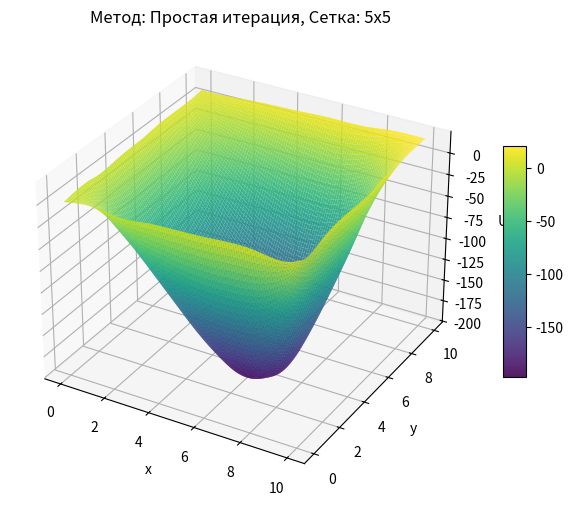
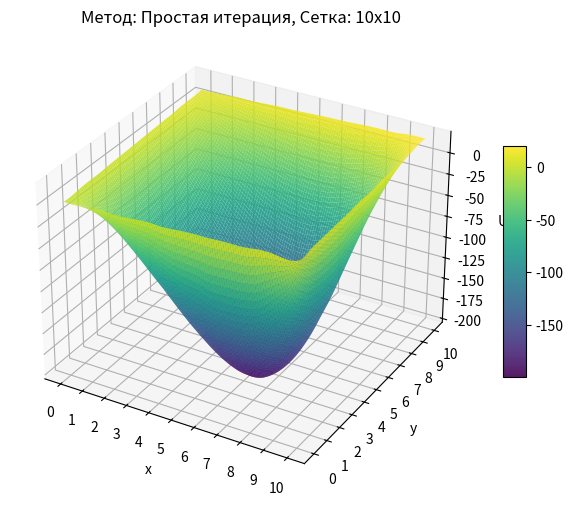
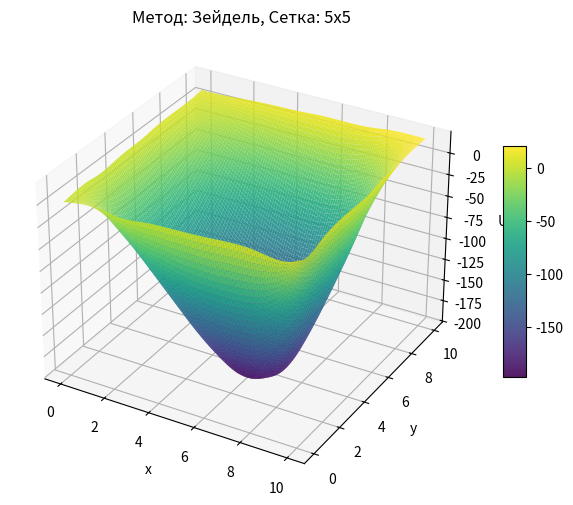
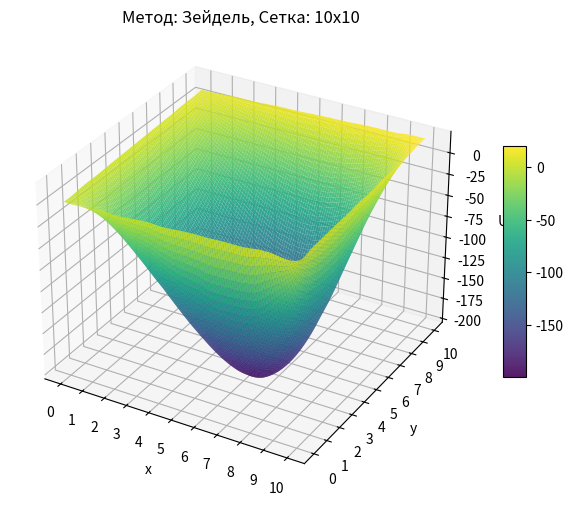

Python code for these plots, in order:
import numpy as np
import matplotlib.pyplot as plt
from scipy.interpolate import griddata


# Граничные условия
def Ux0(x): return x
def Ux1(x): return x + 10
def U0y(y): return y
def U1y(y): return y + 10


# Правая часть уравнения
def f(x, y): return y * (10 - x)


# Общая функция для отображения результата
def plot_result(U, h, method_name):
    p = len(U)  # Число узлов
    x = np.linspace(0, 10, p)  # Координаты узлов x
    y = np.linspace(0, 10, p)  # Координаты узлов y
    x, y = np.meshgrid(x, y)
    z = np.array(U)

    fig = plt.figure(figsize=(8, 6))
    ax = fig.add_subplot(111, projection='3d')
    ax.set_title(f"Метод: {method_name}, Сетка: {p-1}x{p-1}")
    ax.set_xlabel("x")
    ax.set_ylabel("y")
    ax.set_zlabel("U")

    # Интерполяция для более плавной поверхности
    grid_x, grid_y = np.mgrid[0:10:100j, 0:10:100j]
    z_interp = griddata((x.flatten(), y.flatten()), z.flatten(), (grid_x, grid_y), method='cubic')

    # Поверхность
    surface = ax.plot_surface(grid_x, grid_y, z_interp, cmap="viridis", rstride=1, cstride=1, edgecolor='none', alpha=0.9)

    # Настраиваем деления осей
    if h == 2.0:  # Для сетки 5x5
        ax.set_xticks(np.linspace(0, 10, 6))  # 0, 2, 4, 6, 8, 10
        ax.set_yticks(np.linspace(0, 10, 6))
    elif h == 1.0:  # Для сетки 10x10
        ax.set_xticks(np.linspace(0, 10, 11))  # 0, 1, 2, ..., 10
        ax.set_yticks(np.linspace(0, 10, 11))

    fig.colorbar(surface, ax=ax, shrink=0.5, aspect=10)
    plt.show()


# Метод простой итерации
def simple_iteration(h=0.1, epsilon=0.01):
    p = int(10 / h) + 1  # Число узлов
    U = [[0] * p for _ in range(p)]

    # Граничные условия
    for i in range(p):
        x = h * i
        U[i][0] = Ux0(x)
        U[i][-1] = Ux1(x)
    for j in range(1, p):
        y = h * j
        U[0][j] = U0y(y)
        U[-1][j] = U1y(y)

    # Итерации
    while True:
        max_diff = 0
        Un = [row[:] for row in U]
        for i in range(1, p - 1):
            for j in range(1, p - 1):
                x, y = h * i, h * j
                Un[i][j] = (U[i + 1][j] + U[i - 1][j] + U[i][j + 1] + U[i][j - 1] - h * h * f(x, y)) / 4
                max_diff = max(max_diff, abs(Un[i][j] - U[i][j]))
        U = Un
        if max_diff < epsilon:
            break

    plot_result(U, h, "Простая итерация")


# Метод Зейделя
def zeidel(h=0.1, epsilon=0.01):
    p = int(10 / h) + 1
    U = [[0] * p for _ in range(p)]

    # Граничные условия
    for i in range(p):
        x = h * i
        U[i][0] = Ux0(x)
        U[i][-1] = Ux1(x)
    for j in range(1, p):
        y = h * j
        U[0][j] = U0y(y)
        U[-1][j] = U1y(y)

    # Итерации
    while True:
        max_diff = 0
        for i in range(1, p - 1):
            for j in range(1, p - 1):
                x, y = h * i, h * j
                new_value = (U[i + 1][j] + U[i - 1][j] + U[i][j + 1] + U[i][j - 1] - h * h * f(x, y)) / 4
                max_diff = max(max_diff, abs(new_value - U[i][j]))
                U[i][j] = new_value
        if max_diff < epsilon:
            break

    plot_result(U, h, "Зейдель")


# Вызовы функций
simple_iteration(h=2.0)  # Сетка 5x5
simple_iteration(h=1.0)  # Сетка 10x10

zeidel(h=2.0)  # Сетка 5x5
zeidel(h=1.0)  # Сетка 10x10
